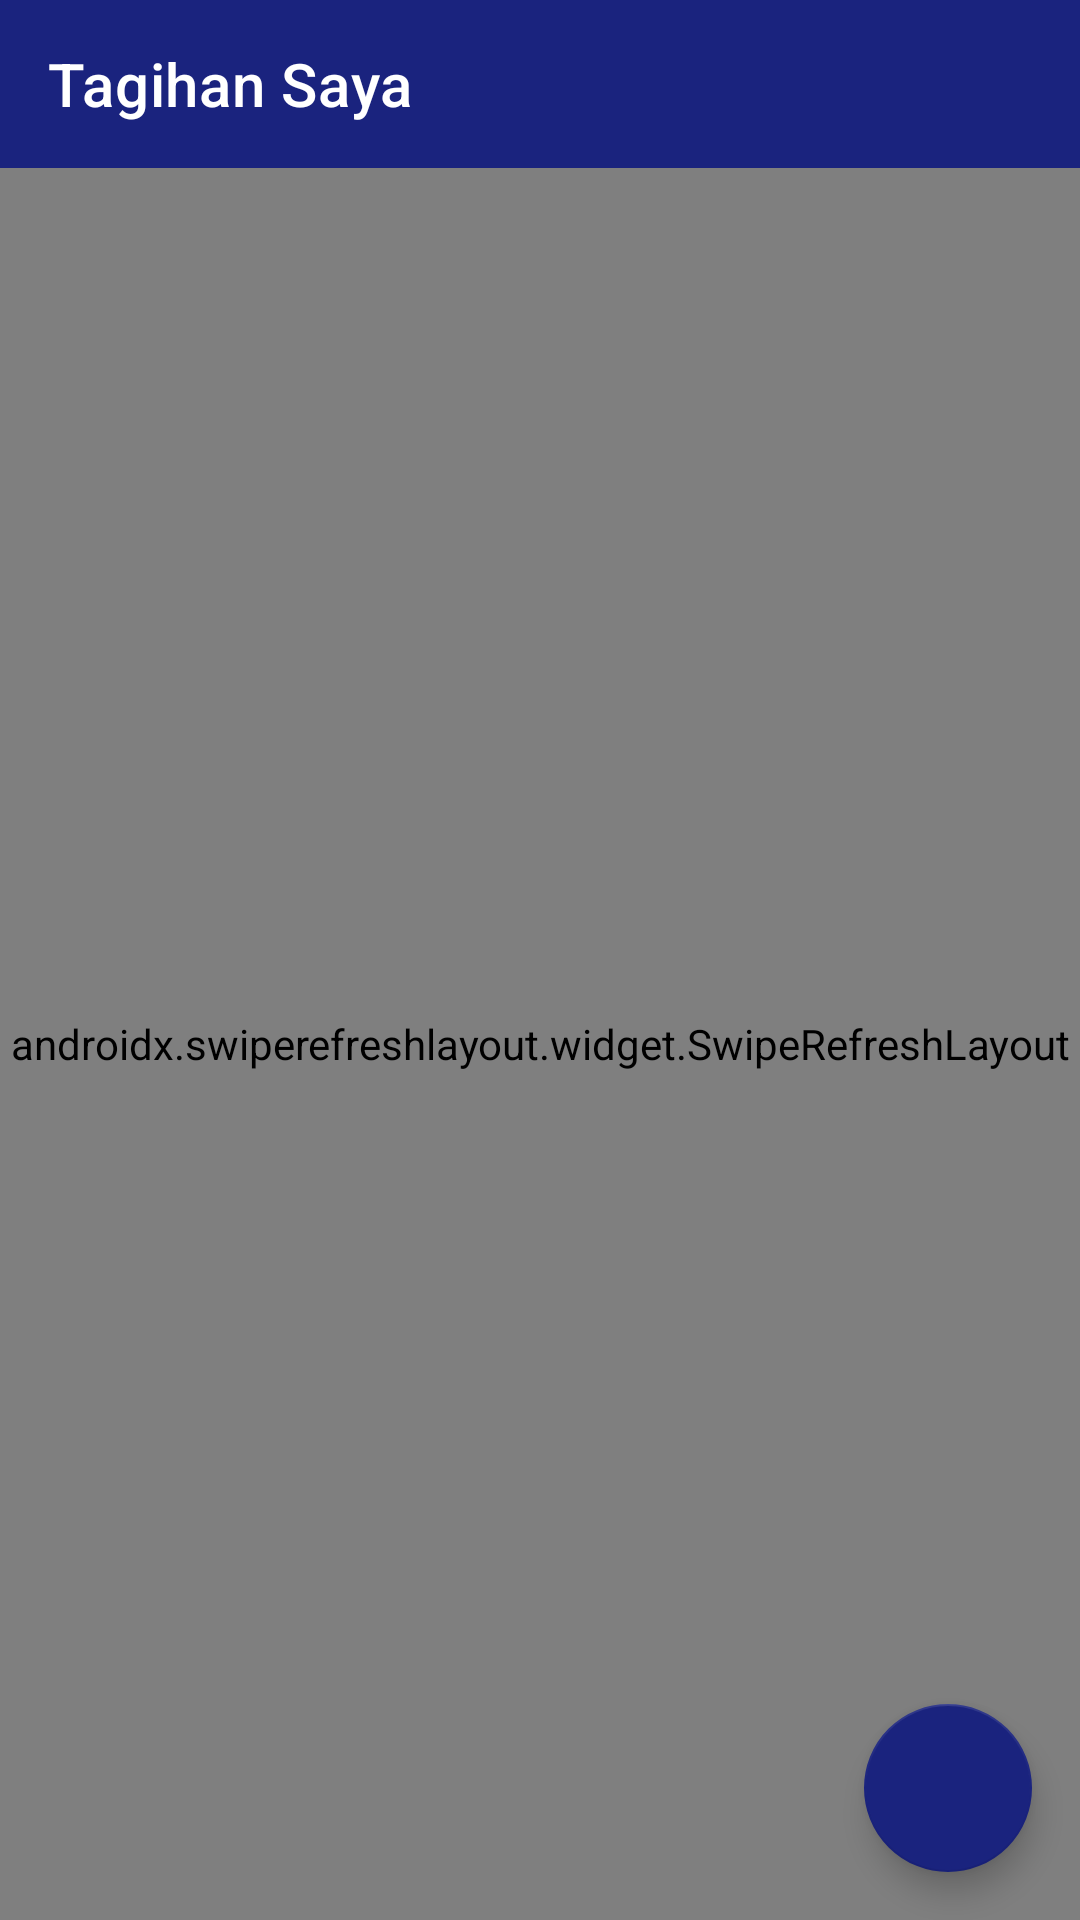

Write the Android layout XML for this screen, with the resource values it uses.
<!-- AndroidManifest.xml: application theme Theme.Aplikasi_Asrama -->
<!-- res/layout/activity_pembayaran_user.xml -->
<?xml version="1.0" encoding="utf-8"?>
<androidx.coordinatorlayout.widget.CoordinatorLayout xmlns:android="http://schemas.android.com/apk/res/android"
    xmlns:app="http://schemas.android.com/apk/res-auto"
    android:layout_width="match_parent"
    android:layout_height="match_parent"
    android:background="#F5F7FA">

    <LinearLayout
        android:layout_width="match_parent"
        android:layout_height="match_parent"
        android:orientation="vertical">

        <androidx.appcompat.widget.Toolbar
            android:id="@+id/toolbar"
            android:layout_width="match_parent"
            android:layout_height="?attr/actionBarSize"
            android:background="#1A237E"
            app:titleTextColor="#FFFFFF"
            app:title="Tagihan Saya" />

        <androidx.swiperefreshlayout.widget.SwipeRefreshLayout
            android:id="@+id/swipeRefreshLayout"
            android:layout_width="match_parent"
            android:layout_height="0dp"
            android:layout_weight="1">

            <androidx.recyclerview.widget.RecyclerView
                android:id="@+id/rvPembayaran"
                android:layout_width="match_parent"
                android:layout_height="match_parent"
                android:padding="8dp"
                android:clipToPadding="false" />

        </androidx.swiperefreshlayout.widget.SwipeRefreshLayout>

        <TextView
            android:id="@+id/tvKosong"
            android:layout_width="match_parent"
            android:layout_height="match_parent"
            android:gravity="center"
            android:text="Belum ada tagihan"
            android:visibility="gone" />

        
        <ProgressBar
            android:id="@+id/progressBar"
            android:layout_width="wrap_content"
            android:layout_height="wrap_content"
            android:layout_gravity="center"
            android:visibility="gone" />

    </LinearLayout>

    <com.google.android.material.floatingactionbutton.FloatingActionButton
        android:id="@+id/fabTambah"
        android:layout_width="wrap_content"
        android:layout_height="wrap_content"
        android:layout_gravity="bottom|end"
        android:layout_margin="16dp"
        android:src="@drawable/ic_add"
        app:backgroundTint="#1A237E"
        app:tint="#FFFFFF" />

</androidx.coordinatorlayout.widget.CoordinatorLayout>
<!-- resources referenced by this layout -->
<resources>
  <style name="Theme.Aplikasi_Asrama" parent="Theme.MaterialComponents.Light.NoActionBar">
          <item name="colorPrimary">#1E293B</item>
          <item name="colorPrimaryVariant">#0F172A</item>
          <item name="colorOnPrimary">#FFFFFF</item>
          <item name="colorSecondary">#4F46E5</item>
          <item name="colorSecondaryVariant">#7C3AED</item>
          <item name="colorOnSecondary">#FFFFFF</item>
  
          
          <item name="colorError">#DC2626</item>
  
          
          <item name="android:statusBarColor">?attr/colorPrimaryVariant</item>
          <item name="android:windowLightStatusBar">false</item>
  
          
          <item name="android:windowBackground">#F8F9FA</item>
  
          
          <item name="chipStyle">@style/Widget.MaterialComponents.Chip.Action</item>
          <item name="textInputStyle">@style/Widget.MaterialComponents.TextInputLayout.OutlinedBox</item>
  
          
          <item name="colorSurface">#FFFFFF</item>
          <item name="colorOnSurface">#1E293B</item>
  
      </style>
</resources>
